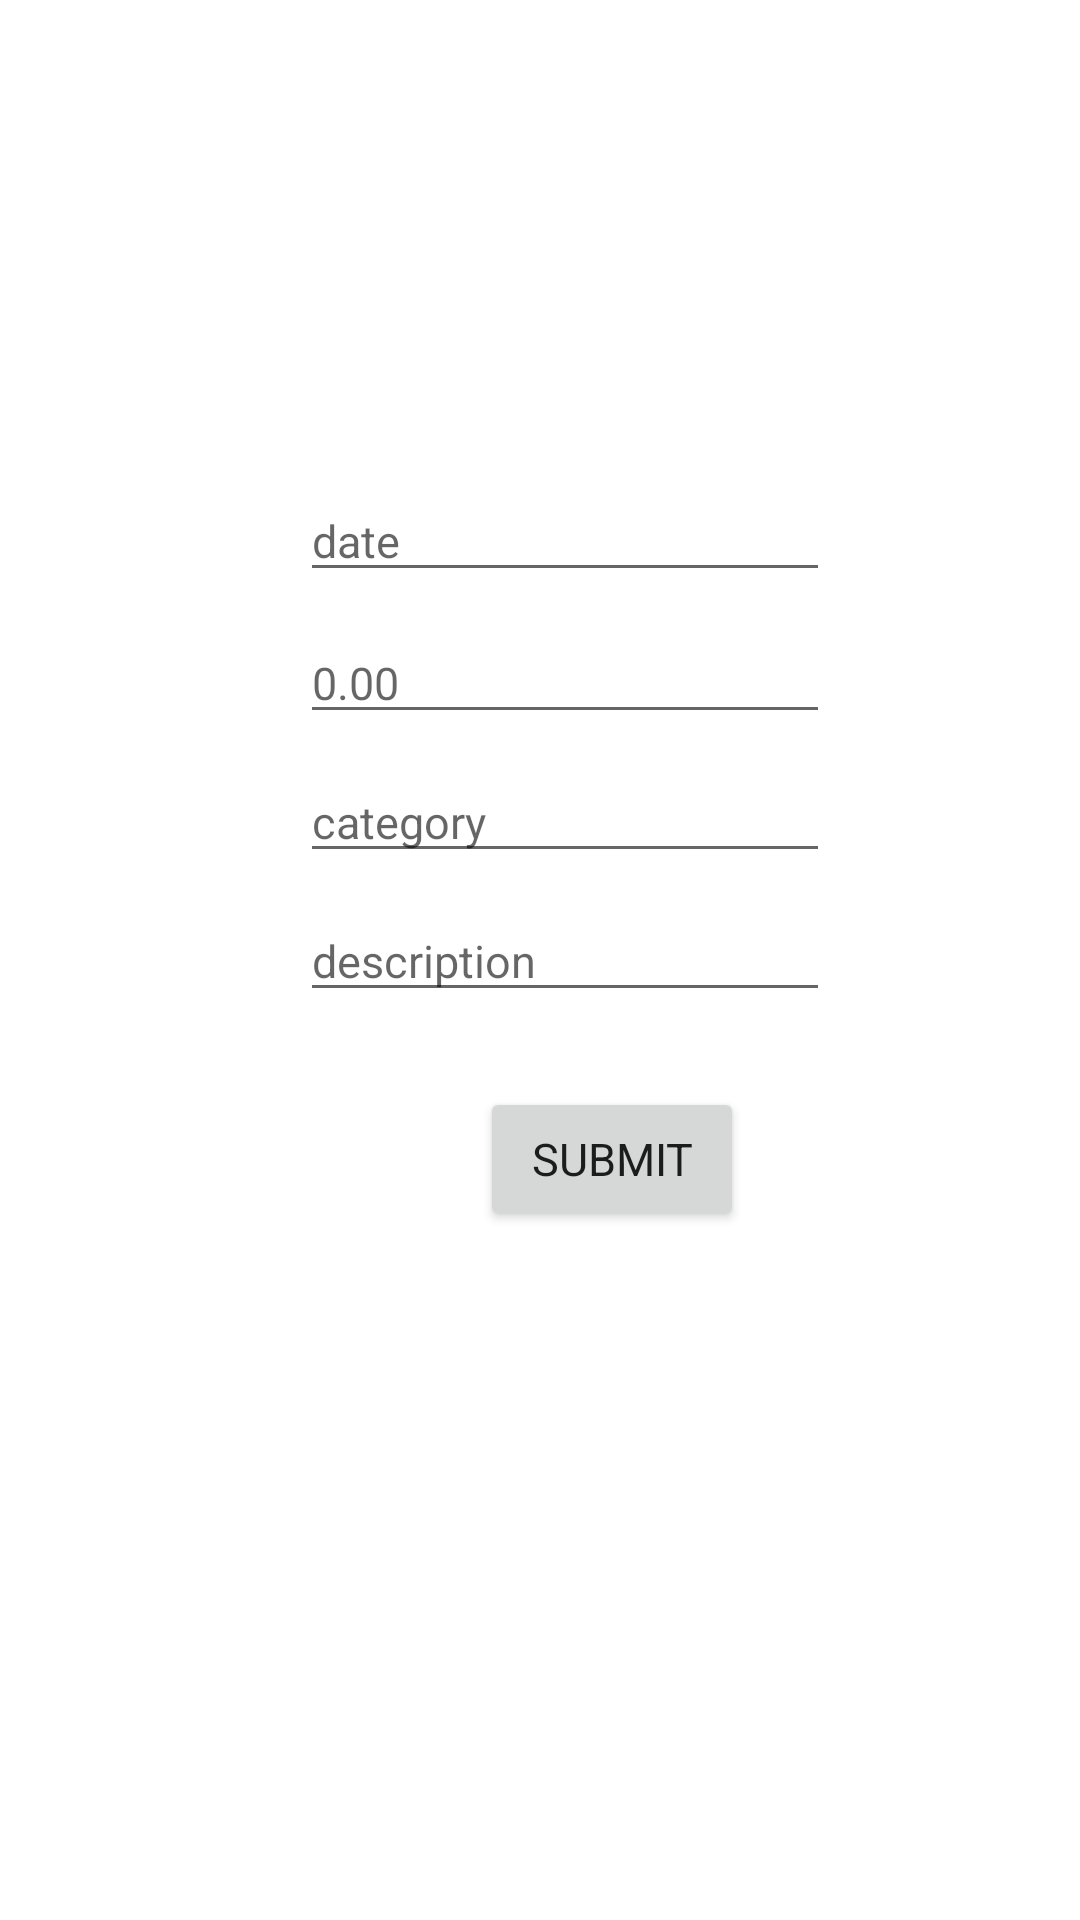

This screen was rendered from an Android layout file. Write that file and the resources it references.
<!-- AndroidManifest.xml: application theme Theme.Coinage -->
<!-- res/layout/fragment_add.xml -->
<?xml version="1.0" encoding="utf-8"?>
<androidx.constraintlayout.widget.ConstraintLayout xmlns:android="http://schemas.android.com/apk/res/android"
    xmlns:app="http://schemas.android.com/apk/res-auto"
    xmlns:tools="http://schemas.android.com/tools"
    android:layout_width="match_parent"
    android:layout_height="match_parent"
    tools:context=".fragments.ProfileFragment">

    <EditText
        android:id="@+id/etDescription"
        android:layout_width="wrap_content"
        android:layout_height="wrap_content"
        android:layout_marginStart="100dp"
        android:layout_marginTop="9dp"
        android:ems="10"
        android:hint="description"
        android:inputType="textPersonName"
        app:layout_constraintStart_toStartOf="parent"
        app:layout_constraintTop_toBottomOf="@+id/etCategory" />

    <EditText
        android:id="@+id/etCategory"
        android:layout_width="wrap_content"
        android:layout_height="wrap_content"
        android:layout_marginStart="100dp"
        android:layout_marginTop="9dp"
        android:ems="10"
        android:hint="category"
        android:inputType="textPersonName"
        app:layout_constraintStart_toStartOf="parent"
        app:layout_constraintTop_toBottomOf="@+id/etAmount" />

    <Button
        android:id="@+id/btnAdd"
        android:layout_width="wrap_content"
        android:layout_height="wrap_content"
        android:layout_marginStart="160dp"
        android:layout_marginTop="25dp"
        android:text="Submit"
        app:layout_constraintStart_toStartOf="parent"
        app:layout_constraintTop_toBottomOf="@+id/etDescription" />

    <EditText
        android:id="@+id/etDate"
        android:layout_width="wrap_content"
        android:layout_height="wrap_content"
        android:layout_marginStart="100dp"
        android:layout_marginTop="160dp"
        android:ems="10"
        android:hint="date"
        android:inputType="date"
        android:clickable="false"
        android:cursorVisible="false"
        android:focusable="false"
        android:focusableInTouchMode="false"
        app:layout_constraintStart_toStartOf="parent"
        app:layout_constraintTop_toTopOf="parent" />

    <EditText
        android:id="@+id/etAmount"
        android:layout_width="wrap_content"
        android:layout_height="wrap_content"
        android:layout_marginStart="100dp"
        android:layout_marginTop="10dp"
        android:ems="10"
        android:hint="0.00"
        android:inputType="numberDecimal"
        app:layout_constraintStart_toStartOf="parent"
        app:layout_constraintTop_toBottomOf="@+id/etDate" />
</androidx.constraintlayout.widget.ConstraintLayout>
<!-- resources referenced by this layout -->
<resources>
  <style name="Theme.Coinage" parent="Theme.MaterialComponents.DayNight.NoActionBar">
          
          <item name="colorPrimary">@color/yellow</item>
          <item name="colorPrimaryVariant">@color/yellow</item>
          <item name="colorOnPrimary">@color/black</item>
          
          <item name="colorSecondary">#f5a133</item>
          <item name="colorSecondaryVariant">#f5a133</item>
          <item name="colorOnSecondary">@color/black</item>
          
          <item name="android:statusBarColor" tools:targetApi="l">?attr/colorPrimaryVariant</item>
          
          <item name="fontFamily">@font/rubik_light</item>
          <item name="android:textSize">15sp</item>
      </style>
  <color name="yellow">#FFDD66</color>
  <color name="black">#FF000000</color>
</resources>
